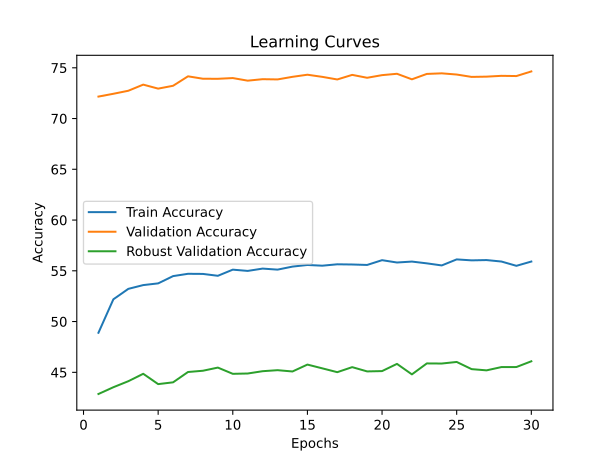

Values plotted in this chart, from the file beside it:
time; train_accuracy; train_loss; valid_accuracy; valid_loss; valid_accuracy_robust
3232,5813; 48,8955; 4,4074; 72,1620; 1,6828; 42,8655
6139,1287; 52,1930; 4,1923; 72,4380; 1,7158; 43,5310
8993,9506; 53,2203; 4,1387; 72,7360; 1,6871; 44,1241
11795,1006; 53,5925; 4,1048; 73,3400; 1,7061; 44,8552
14656,2720; 53,7614; 4,0951; 72,9460; 1,7787; 43,8379
17501,8179; 54,4773; 4,0674; 73,2260; 1,7484; 44,0138
20388,0998; 54,7049; 4,0613; 74,1580; 1,5898; 45,0310
23144,4719; 54,6925; 4,0567; 73,9200; 1,7242; 45,1552
26023,6915; 54,5081; 4,0492; 73,9140; 1,6292; 45,4655
28973,1043; 55,1134; 4,0136; 73,9860; 1,6661; 44,8517
31960,6663; 54,9892; 4,0251; 73,7300; 1,7037; 44,8828
34165,5736; 55,2176; 4,0104; 73,8760; 1,7070; 45,1103
35786,6787; 55,1152; 4,0103; 73,8520; 1,6920; 45,2103
37456,3485; 55,4138; 3,9907; 74,1080; 1,6787; 45,0828
39125,7076; 55,5739; 3,9900; 74,3160; 1,6728; 45,7621
40732,7151; 55,5037; 3,9883; 74,1040; 1,6803; 45,3897
42268,3612; 55,6409; 3,9854; 73,8480; 1,7672; 45,0138
43892,8344; 55,6209; 3,9905; 74,3000; 1,6423; 45,5103
45461,6058; 55,5769; 3,9901; 74,0140; 1,6980; 45,0897
47039,0207; 56,0469; 3,9583; 74,2740; 1,7168; 45,1207
48623,0397; 55,8171; 3,9601; 74,4080; 1,6850; 45,8310
50294,2323; 55,9088; 3,9712; 73,8620; 1,7651; 44,7966
51996,0351; 55,7338; 3,9558; 74,3940; 1,6181; 45,8759
53673,5374; 55,5294; 3,9893; 74,4520; 1,6596; 45,8655
55331,2581; 56,1232; 3,9390; 74,3340; 1,7139; 46,0207
56992,0387; 56,0284; 3,9555; 74,1000; 1,7278; 45,3138
58661,2762; 56,0575; 3,9538; 74,1260; 1,6775; 45,1931
60328,3373; 55,9127; 3,9578; 74,2060; 1,7258; 45,5172
61923,9650; 55,4905; 3,9834; 74,1840; 1,6642; 45,5207
63604,5839; 55,9122; 3,9798; 74,6400; 1,5974; 46,0862
